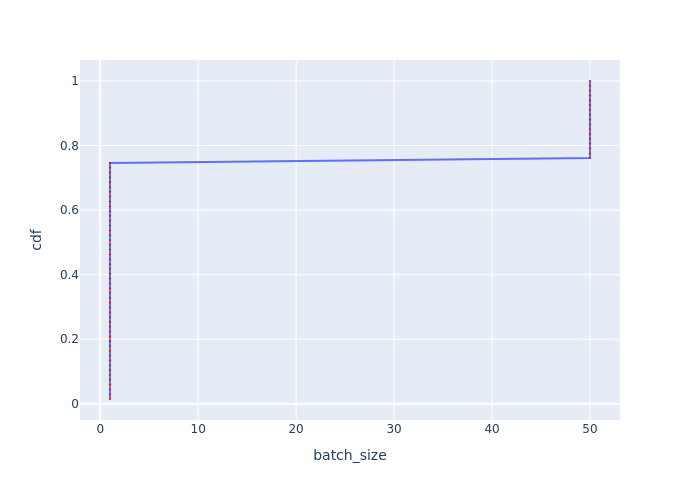

The file beside this chart, header and first rows:
Batch Id, batch_size, cdf
0, 1, 0.01493
1, 1, 0.02985
2, 1, 0.04478
3, 1, 0.0597
4, 1, 0.07463
5, 1, 0.08955
6, 1, 0.1045
7, 1, 0.1194
8, 1, 0.1343
9, 1, 0.1493
10, 1, 0.1642
11, 1, 0.1791
12, 1, 0.194
13, 1, 0.209
14, 1, 0.2239
15, 1, 0.2388
16, 1, 0.2537
17, 1, 0.2687
18, 1, 0.2836
19, 1, 0.2985
20, 1, 0.3134
21, 1, 0.3284
22, 1, 0.3433
23, 1, 0.3582
24, 1, 0.3731
25, 1, 0.3881
26, 1, 0.403
27, 1, 0.4179
28, 1, 0.4328
29, 1, 0.4478
30, 1, 0.4627
31, 1, 0.4776
32, 1, 0.4925
33, 1, 0.5075
34, 1, 0.5224
35, 1, 0.5373
36, 1, 0.5522
37, 1, 0.5672
38, 1, 0.5821
39, 1, 0.597
40, 1, 0.6119
41, 1, 0.6269
42, 1, 0.6418
43, 1, 0.6567
44, 1, 0.6716
45, 1, 0.6866
46, 1, 0.7015
47, 1, 0.7164
48, 1, 0.7313
49, 1, 0.7463
50, 50, 0.7612
51, 50, 0.7761
52, 50, 0.791
53, 50, 0.806
54, 50, 0.8209
55, 50, 0.8358
56, 50, 0.8507
57, 50, 0.8657
58, 50, 0.8806
59, 50, 0.8955
... 7 more rows
